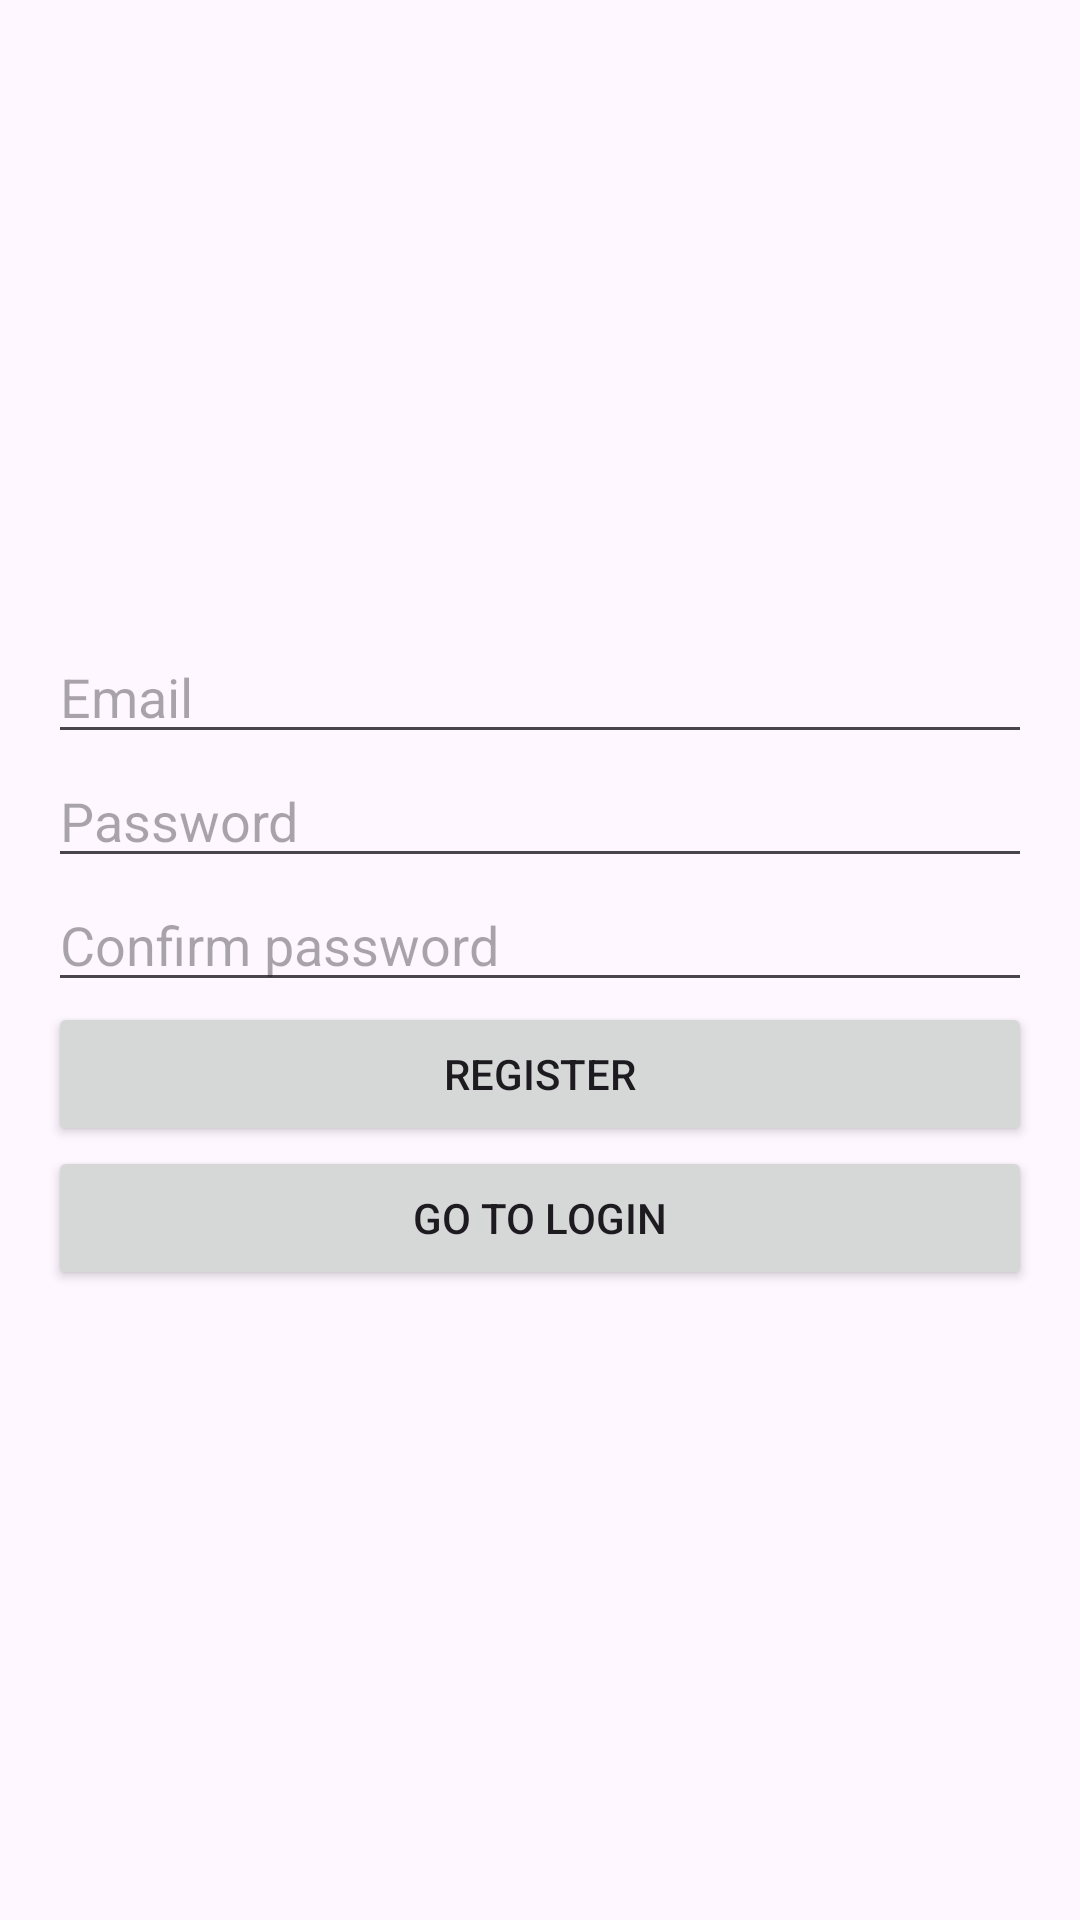

This screen was rendered from an Android layout file. Write that file and the resources it references.
<!-- AndroidManifest.xml: application theme Theme.Client -->
<!-- res/layout/fragment_register.xml -->
<?xml version="1.0" encoding="utf-8"?>
<LinearLayout xmlns:android="http://schemas.android.com/apk/res/android"
    android:orientation="vertical"
    android:gravity="center"
    android:padding="16dp"
    android:layout_width="match_parent"
    android:layout_height="match_parent">

    <EditText
        android:id="@+id/registerEmail"
        android:autofillHints=""
        android:hint="@string/email"
        android:layout_width="match_parent"
        android:layout_height="wrap_content"
        android:inputType="textEmailAddress" />

    <EditText
        android:id="@+id/registerPassword"
        android:autofillHints=""
        android:hint="@string/password"
        android:inputType="textPassword"
        android:layout_width="match_parent"
        android:layout_height="wrap_content" />

    <EditText
        android:id="@+id/registerConfirmPassword"
        android:autofillHints=""
        android:hint="@string/confirm_password"
        android:inputType="textPassword"
        android:layout_width="match_parent"
        android:layout_height="wrap_content" />

    <Button
        android:id="@+id/btnRegister"
        android:text="@string/register"
        android:layout_width="match_parent"
        android:layout_height="wrap_content" />

    <Button
        android:id="@+id/btnGoToLogin"
        android:text="@string/go_to_login"
        android:layout_width="match_parent"
        android:layout_height="wrap_content" />

</LinearLayout>
<!-- resources referenced by this layout -->
<resources>
  <string name="confirm_password">Confirm password</string>
  <string name="email">Email</string>
  <string name="go_to_login">Go to login</string>
  <string name="password">Password</string>
  <string name="register">Register</string>
  <style name="Theme.Client" parent="Base.Theme.Client" />
  <style name="Base.Theme.Client" parent="Theme.Material3.DayNight.NoActionBar">
          
          
      </style>
</resources>
